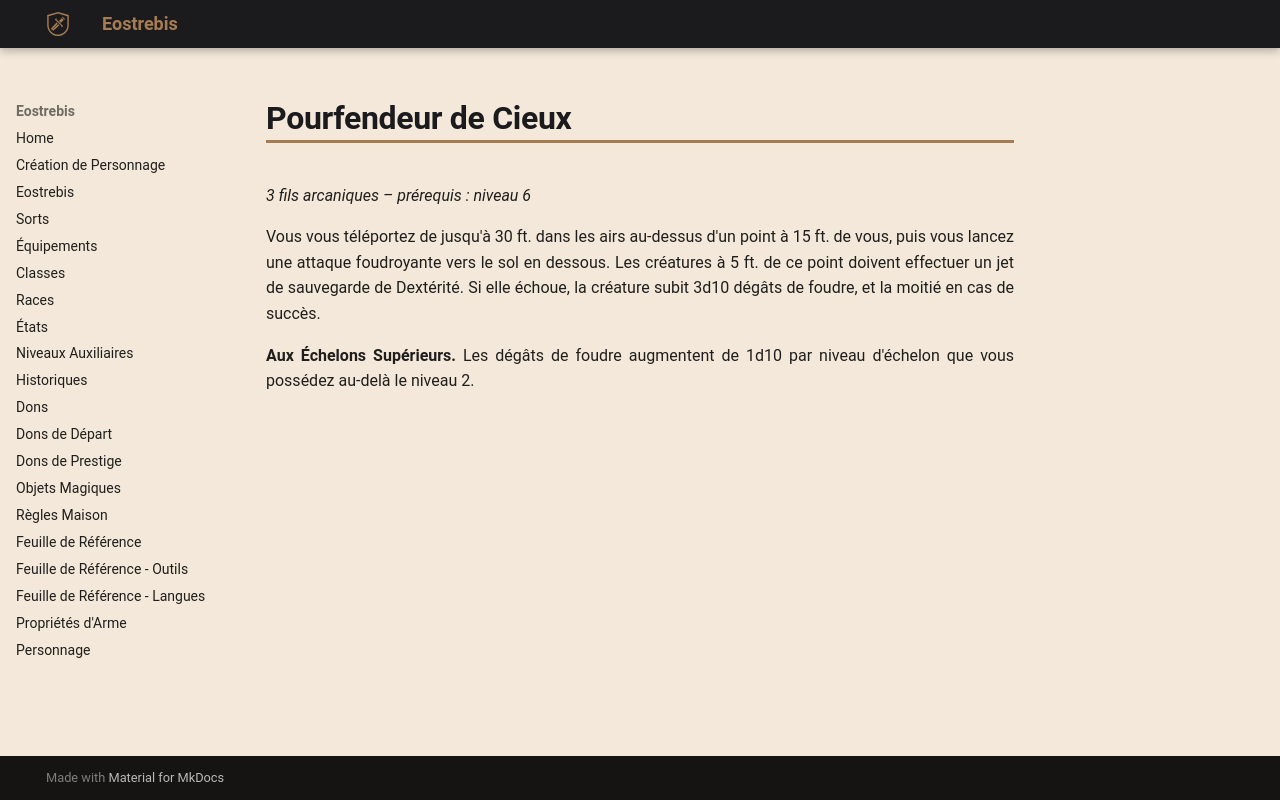

repository: Eostrebis/5e.VF · page: classes/Tisserand/Finitions/Pourfendeur de Cieux/index.html · generator: mkdocs

---
writing_status: finished
---
*3 fils arcaniques – prérequis : niveau 6*

Vous vous téléportez de jusqu'à 30 ft. dans les airs au-dessus d'un point à 15 ft. de vous, puis vous lancez une attaque foudroyante vers le sol en dessous. Les créatures à 5 ft. de ce point doivent effectuer un jet de sauvegarde de Dextérité. Si elle échoue, la créature subit 3d10 dégâts de foudre, et la moitié en cas de succès.

**Aux Échelons Supérieurs.** Les dégâts de foudre augmentent de 1d10 par niveau d'échelon que vous possédez au-delà le niveau 2.
